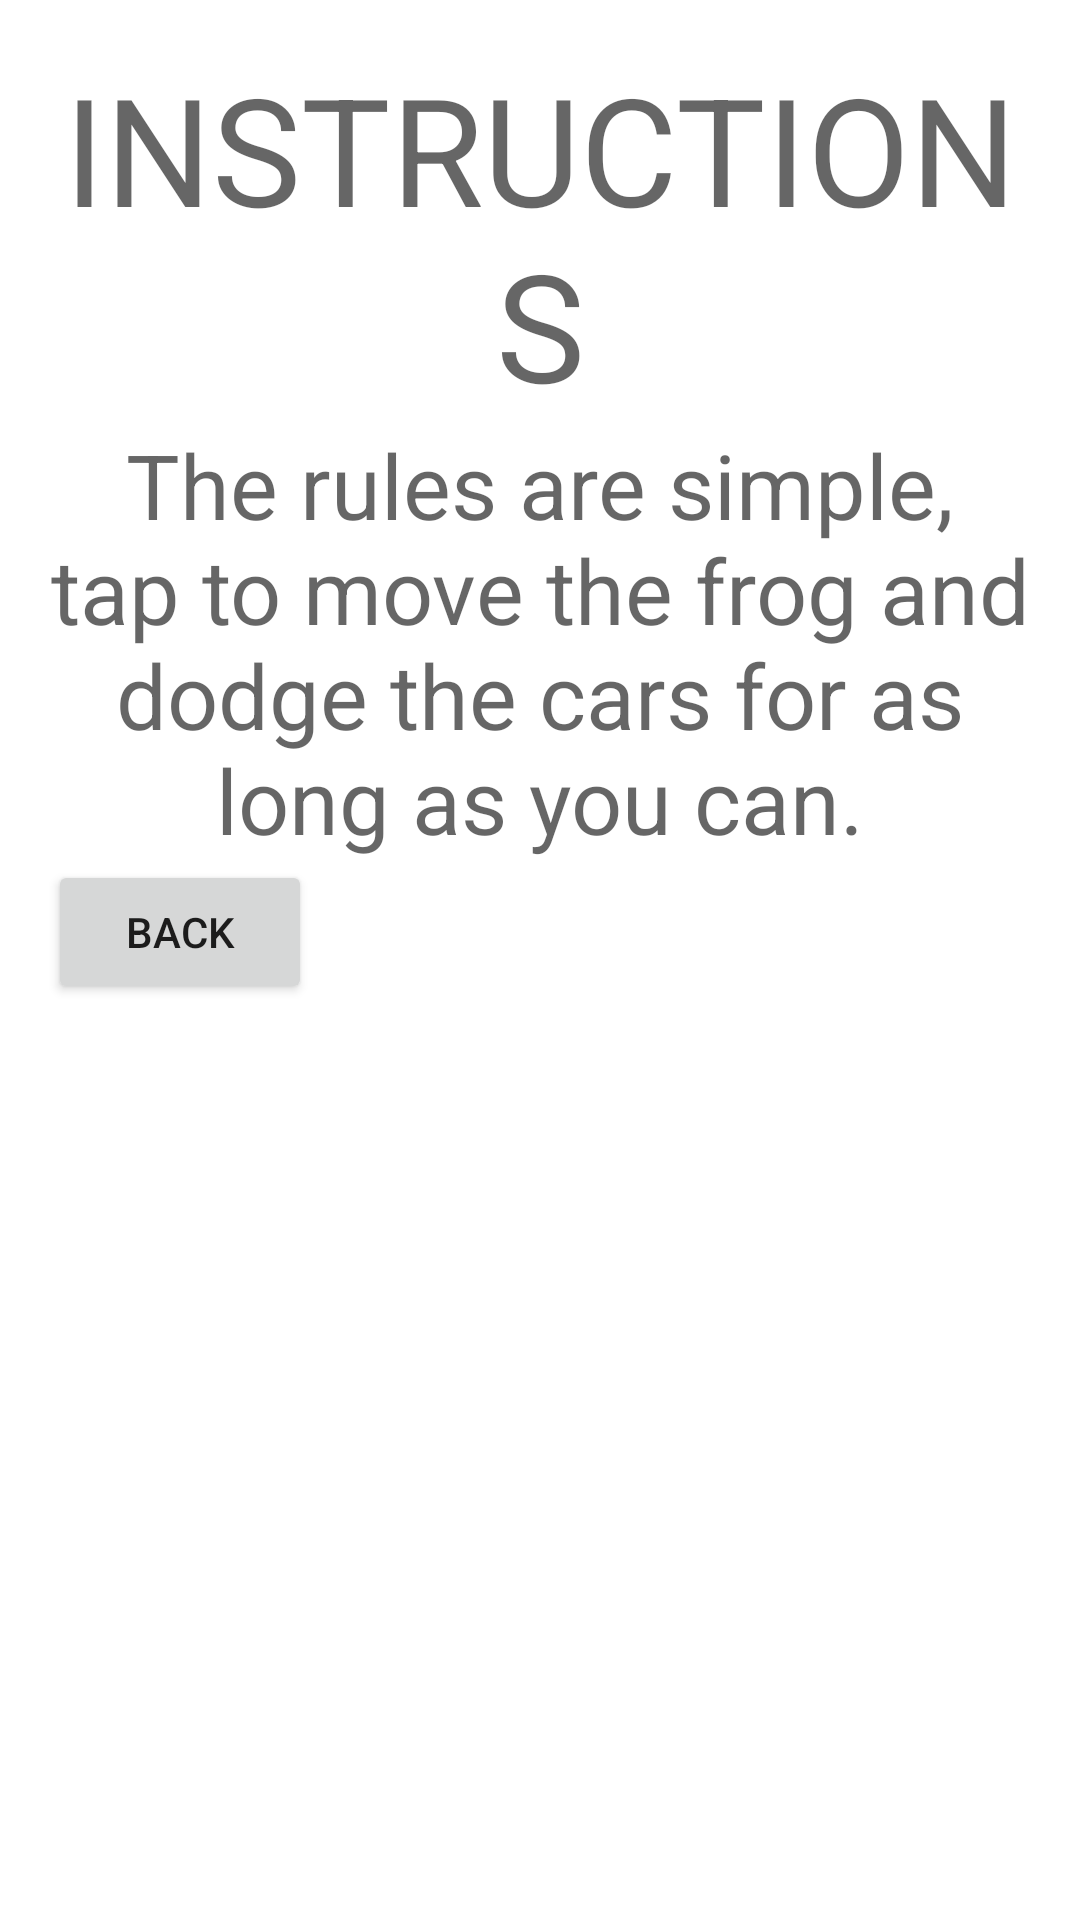

Produce the Android XML layout that renders to this screen, including the resource entries it uses.
<!-- AndroidManifest.xml: application theme Theme.Frogger -->
<!-- res/layout/instructions.xml -->
<?xml version="1.0" encoding="utf-8"?>
<LinearLayout xmlns:android="http://schemas.android.com/apk/res/android"
    xmlns:app="http://schemas.android.com/apk/res-auto"
    xmlns:tools="http://schemas.android.com/tools"
    android:layout_width="match_parent"
    android:layout_height="match_parent"
    android:orientation="vertical"

    android:padding="16dp"
    tools:context=".instructions">

    <TextView
        android:id = "@+id/text_view"
        android:layout_width = "match_parent"
        android:layout_height="wrap_content"
        android:textSize="50dp"
        android:gravity="center"
        android:hint = "INSTRUCTIONS" />

    <TextView
        android:id = "@+id/text_instructions"
        android:layout_width = "match_parent"
        android:layout_height="wrap_content"
        android:textSize="30dp"
        android:gravity="center"
        android:hint = "The rules are simple, tap to move the frog and dodge the cars for as long as you can." />

    <Button
        android:id = "@+id/button_leaderboards_back"
        android:layout_width="wrap_content"
        android:layout_height="wrap_content"
        android:text = "BACK"

        />




</LinearLayout>
<!-- resources referenced by this layout -->
<resources>
  <style name="Theme.Frogger" parent="Theme.MaterialComponents.DayNight.NoActionBar">
          
          <item name="colorPrimary">@color/purple_500</item>
          <item name="colorPrimaryVariant">@color/purple_700</item>
          <item name="colorOnPrimary">@color/white</item>
          
          <item name="colorSecondary">@color/teal_200</item>
          <item name="colorSecondaryVariant">@color/teal_700</item>
          <item name="colorOnSecondary">@color/black</item>
          
          <item name="android:statusBarColor" tools:targetApi="l">?attr/colorPrimaryVariant</item>
          
      </style>
  <!-- not gathered from this repository: default colours our renderer supplied (Android Studio template values) -->
  <color name="purple_500">#FF6200EE</color>
  <color name="purple_700">#FF3700B3</color>
  <color name="teal_200">#FF03DAC5</color>
  <color name="teal_700">#FF018786</color>
  <color name="black">#FF000000</color>
  <color name="white">#FFFFFFFF</color>
</resources>
